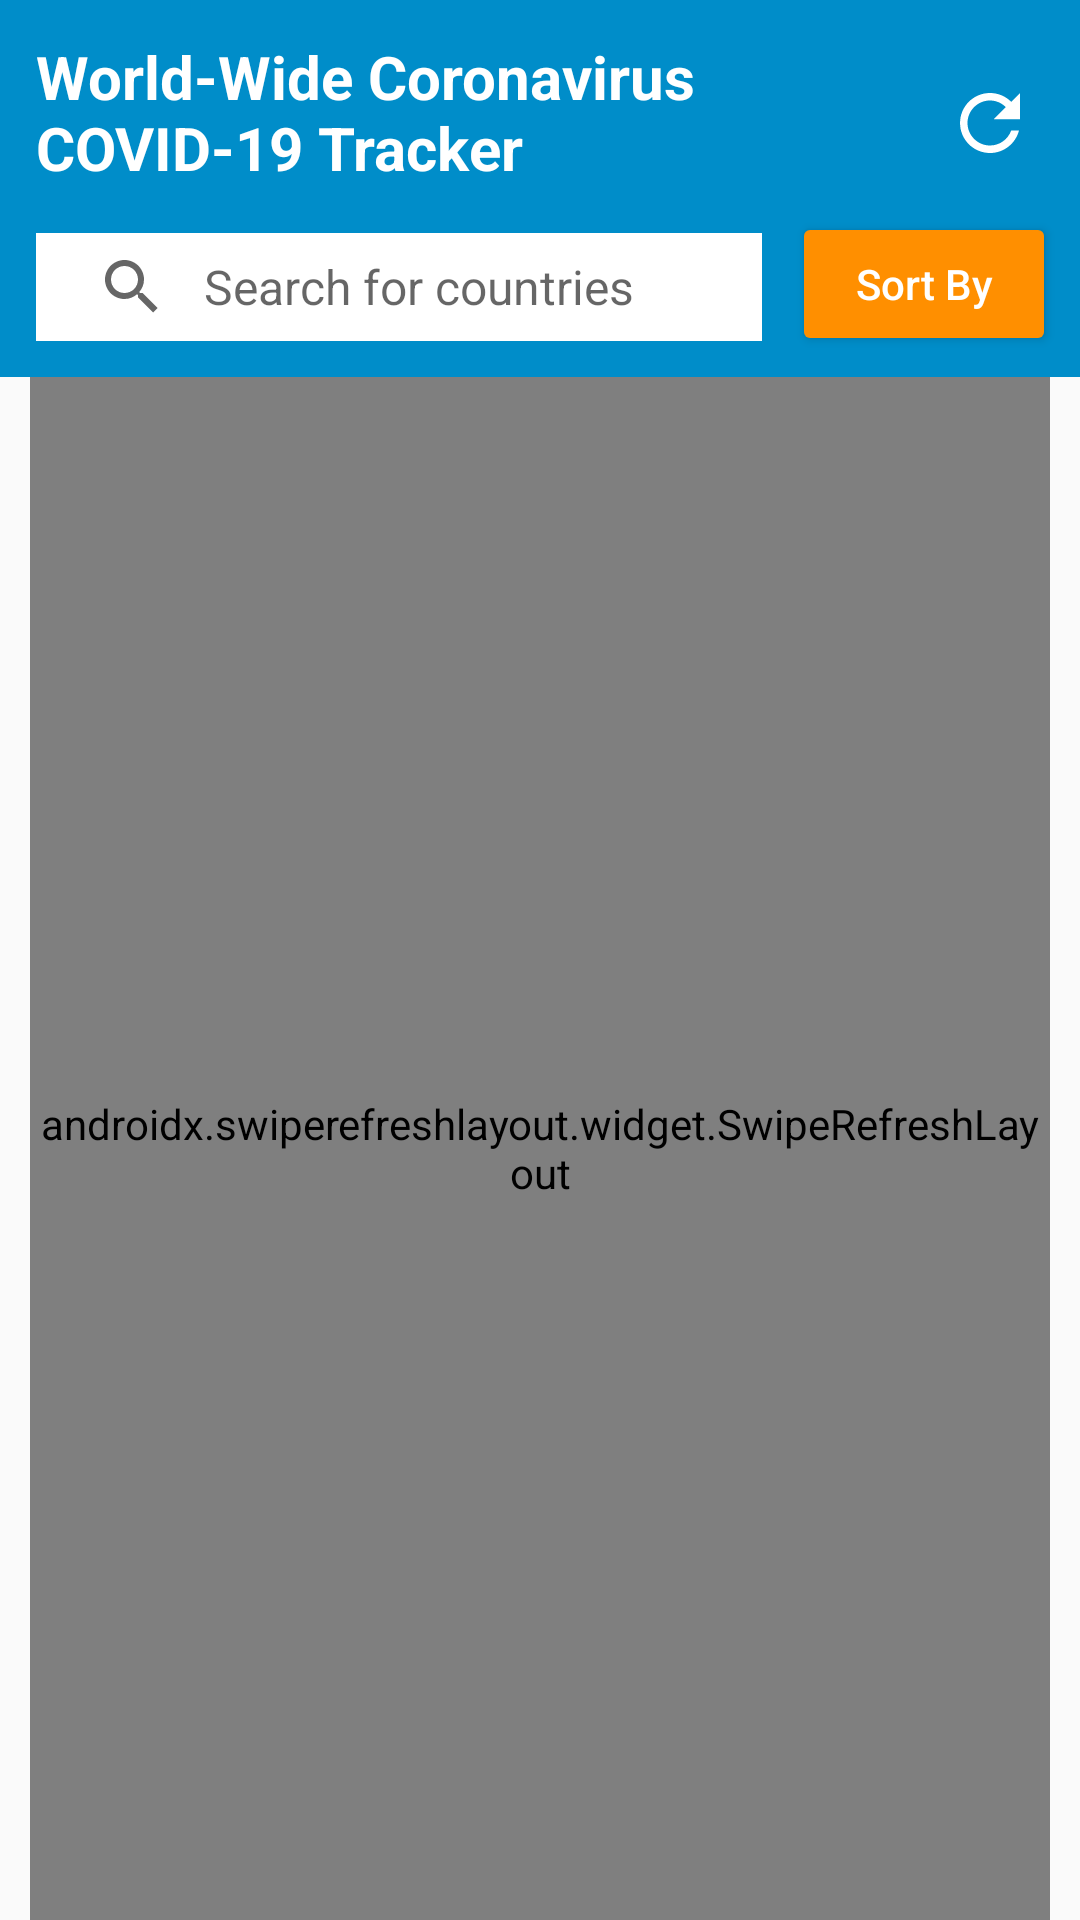

The Android layout XML behind this screen, and the referenced resources:
<!-- AndroidManifest.xml: application theme AppTheme -->
<!-- res/layout/activity_main.xml -->
<?xml version="1.0" encoding="utf-8"?>
<androidx.constraintlayout.widget.ConstraintLayout xmlns:android="http://schemas.android.com/apk/res/android"
    xmlns:app="http://schemas.android.com/apk/res-auto"
    xmlns:tools="http://schemas.android.com/tools"


    android:id="@+id/mainLayout"
    android:layout_width="match_parent"
    android:layout_height="match_parent">

    <androidx.constraintlayout.widget.ConstraintLayout
        android:id="@+id/constraintLayout"
        android:layout_width="0dp"
        android:layout_height="wrap_content"
        android:background="@color/colorPrimary"
        app:layout_constraintEnd_toEndOf="parent"
        app:layout_constraintStart_toStartOf="parent"
        app:layout_constraintTop_toTopOf="parent">

        <TextView
            android:id="@+id/titleText"
            android:layout_width="0dp"
            android:layout_height="wrap_content"
            android:layout_marginStart="12dp"
            android:layout_marginTop="12dp"
            android:layout_marginEnd="15dp"
            android:text="@string/title"
            android:textColor="@android:color/white"
            android:textSize="20sp"
            android:textStyle="bold"
            app:layout_constraintEnd_toStartOf="@+id/refreshButton"
            app:layout_constraintStart_toStartOf="parent"
            app:layout_constraintTop_toTopOf="parent" />

        <ImageButton
            android:id="@+id/refreshButton"
            android:layout_width="wrap_content"
            android:layout_height="wrap_content"
            android:layout_marginTop="26dp"
            android:layout_marginEnd="15dp"
            android:background="@android:color/transparent"
            android:onClick="refresh"
            android:tint="@android:color/white"
            app:layout_constraintEnd_toEndOf="parent"
            app:layout_constraintTop_toTopOf="parent"
            app:srcCompat="@drawable/ic_refresh_black_24dp" />

        <SearchView
            android:id="@+id/searchBar"
            android:layout_width="0dp"
            android:layout_height="36dp"
            android:layout_marginStart="12dp"
            android:layout_marginTop="15dp"
            android:layout_marginEnd="10dp"
            android:layout_marginBottom="12dp"
            android:background="@android:color/white"
            android:iconifiedByDefault="false"
            android:paddingStart="-8dp"
            android:queryBackground="@android:color/transparent"
            android:queryHint="Search for countries"
            android:scrollbarSize="4dp"
            android:theme="@style/AppSearchView"
            app:layout_constraintBottom_toBottomOf="parent"
            app:layout_constraintEnd_toStartOf="@+id/sortButton"
            app:layout_constraintStart_toStartOf="parent"
            app:layout_constraintTop_toBottomOf="@+id/titleText">

        </SearchView>

        <Button
            android:id="@+id/sortButton"
            android:layout_width="wrap_content"
            android:layout_height="wrap_content"
            android:layout_marginTop="8dp"
            android:layout_marginEnd="8dp"
            android:backgroundTint="@color/colorAccent"
            android:onClick="showPopup"
            android:text="Sort By"
            android:textAllCaps="false"
            android:textColor="@android:color/white"
            app:layout_constraintEnd_toEndOf="parent"
            app:layout_constraintTop_toBottomOf="@+id/titleText" />

    </androidx.constraintlayout.widget.ConstraintLayout>

    <androidx.swiperefreshlayout.widget.SwipeRefreshLayout
        android:id="@+id/refreshLayout"
        android:layout_width="0dp"
        android:layout_height="0dp"
        android:layout_marginStart="10dp"
        android:layout_marginEnd="10dp"
        app:layout_constraintBottom_toBottomOf="parent"
        app:layout_constraintEnd_toEndOf="parent"
        app:layout_constraintStart_toStartOf="parent"
        app:layout_constraintTop_toBottomOf="@+id/constraintLayout">

        <androidx.recyclerview.widget.RecyclerView
            android:id="@+id/coronaList"
            android:layout_width="wrap_content"
            android:layout_height="wrap_content"
            android:paddingTop="15dp"
            android:paddingBottom="70dp"
            android:clipToPadding="false"
            app:layout_constraintBottom_toBottomOf="parent"
            app:layout_constraintEnd_toEndOf="parent"
            app:layout_constraintStart_toStartOf="parent"
            app:layout_constraintTop_toBottomOf="@+id/searchBar" />

    </androidx.swiperefreshlayout.widget.SwipeRefreshLayout>

    <androidx.coordinatorlayout.widget.CoordinatorLayout
        android:id="@+id/coordinatorLayout"
        android:layout_width="0dp"
        android:layout_height="0dp"
        app:layout_constraintBottom_toBottomOf="parent"
        app:layout_constraintEnd_toEndOf="parent"
        app:layout_constraintStart_toStartOf="parent"
        app:layout_constraintTop_toTopOf="parent">

        <com.google.android.material.floatingactionbutton.FloatingActionButton
            android:id="@+id/floatingActionButton"
            android:layout_width="wrap_content"
            android:layout_height="wrap_content"
            android:layout_gravity="bottom|end"
            android:layout_marginRight="20dp"
            android:layout_marginBottom="20dp"
            android:backgroundTint="@color/colorPrimaryDark"
            android:clickable="true"
            android:onClick="scrollToTop"
            android:tint="@android:color/white"
            android:visibility="invisible"
            app:fabSize="mini"
            app:srcCompat="@drawable/ic_keyboard_arrow_up_black_24dp" />

    </androidx.coordinatorlayout.widget.CoordinatorLayout>


</androidx.constraintlayout.widget.ConstraintLayout>
<!-- resources referenced by this layout -->
<resources>
  <color name="colorAccent">#FF8F00</color>
  <color name="colorPrimary">#008DC9</color>
  <color name="colorPrimaryDark">#008DC9</color>
  <!-- drawable ic_refresh_black_24dp (drawable) -->
  <vector xmlns:android="http://schemas.android.com/apk/res/android"
          android:width="30dp"
          android:height="30dp"
          android:viewportWidth="24.0"
          android:viewportHeight="24.0">
      <path
          android:fillColor="#FF000000"
          android:pathData="M17.65,6.35C16.2,4.9 14.21,4 12,4c-4.42,0 -7.99,3.58 -7.99,8s3.57,8 7.99,8c3.73,0 6.84,-2.55 7.73,-6h-2.08c-0.82,2.33 -3.04,4 -5.65,4 -3.31,0 -6,-2.69 -6,-6s2.69,-6 6,-6c1.66,0 3.14,0.69 4.22,1.78L13,11h7V4l-2.35,2.35z"/>
  </vector>
  <string name="title">World-Wide Coronavirus\nCOVID-19 Tracker</string>
  <style name="AppSearchView" parent="Widget.AppCompat.SearchView">
          <item name="android:textSize">16sp</item>
      </style>
  <style name="AppTheme" parent="Theme.AppCompat.Light.NoActionBar">
          
          <item name="colorPrimary">@color/colorPrimary</item>
          <item name="colorPrimaryDark">@color/colorPrimaryDark</item>
          <item name="colorAccent">@color/colorAccent</item>
      </style>
</resources>
